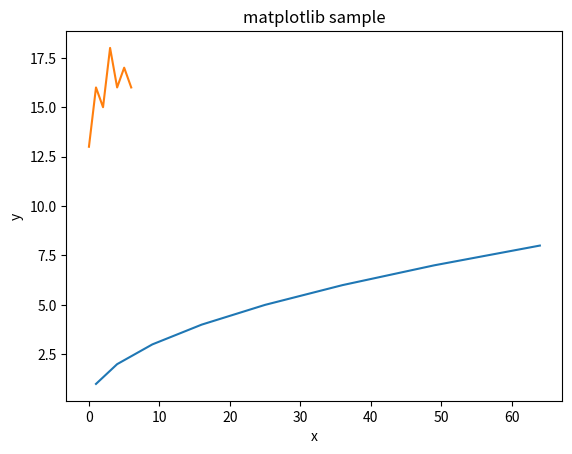

This figure's Python source:
import matplotlib.pyplot as plt

x = [1, 4, 9, 16, 25, 36, 49, 64]
# plt.plot(x)
# plt.show()

y = [i for i in range(1,9)]
# print(y)

plt.xlabel('x')
plt.ylabel('y')
plt.title('matplotlib sample')
plt.plot(x,y)
# plt.show()

y1 = [13, 16, 15, 18, 16, 17, 16]
plt.plot(y1)
plt.show()